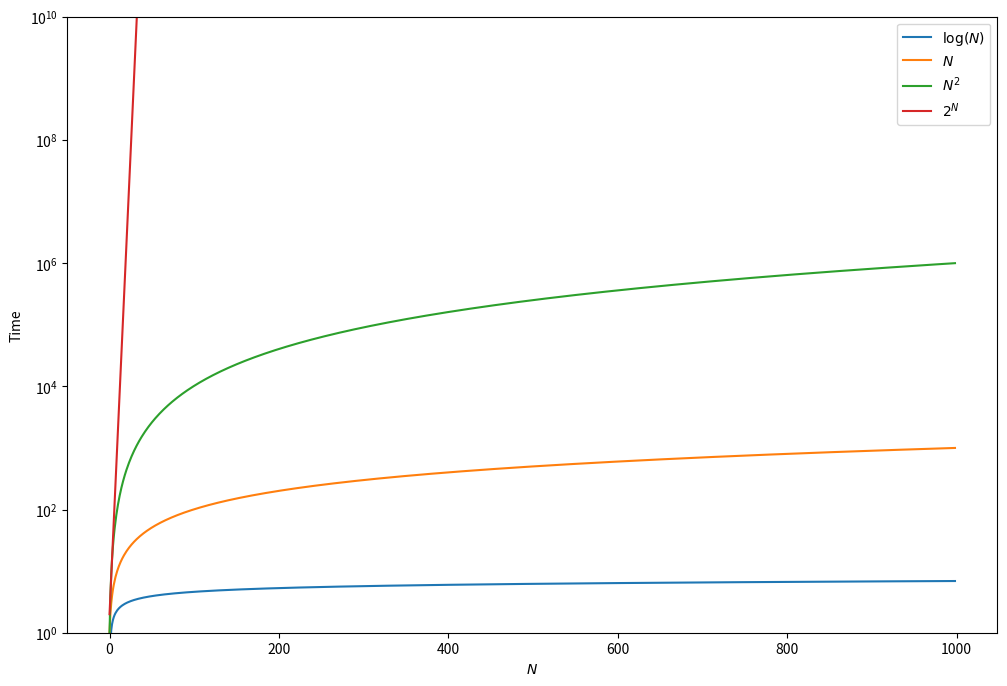

The script that saved this image:
# Nice things to have for this lecture

%matplotlib inline
import numpy as np
import matplotlib.pyplot as plt

def f(n):
    out = 0
    for i in range(n):
        for j in range(n):
            out += i*j
            
    return out

def my_fib_iter(n):
    
    out = [1, 1]
    
    for i in range(2, n):
        out.append(out[i - 1] + out[i - 2])
        
    return out

def my_fib_rec(n):
    
    if n < 2:
        out = 1
    else:
        out = my_fib_rec(n-1) + my_fib_rec(n-2)
        
    return out

def my_divide_by_two(n):
    
    out = 0
    while n > 1:
        n /= 2
        out += 1
        
    return out

import numpy as np
import matplotlib.pyplot as plt

%matplotlib inline

plt.figure(figsize = (12, 8))
N = np.arange(1, 1e3)
plt.plot(np.log(N), label = '$\log(N)$')
plt.plot(N, label = '$N$')
plt.plot(N**2, label = '$N^2$')
plt.plot(2**N, label = '$2^N$')
plt.yscale('log')
plt.xlabel('$N$')
plt.ylabel('Time')
plt.ylim(1e0, 1e10)
plt.legend()
plt.show()

%time sum(range(200))

%timeit sum(range(200))

%%time
s = 0
for i in range(200):
    s += i

%%timeit
s = 0
for i in range(200):
    s += i

import numpy as np

def slow_sum(n, m):

    for i in range(n):
        # we create a size m array of random numbers
        a = np.random.rand(m)

        s = 0
        # in this loop we iterate through the array
        # and add elements to the sum one by one
        for j in range(m):
            s += a[j]   

%prun slow_sum(1000, 10000)

import numpy as np

def my_fib_iter1(n):
    out = np.zeros(n)
    
    out[:2] = 1
    
    for i in range(2, n):
        out[i] = out[i-1] + out[i-2]
        
    return out

def my_fib_iter2(n):
    
    out = [1, 1]
    
    for i in range(2, n):
        out.append(out[i-1]+out[i-2])
        
    return np.array(out)

## Answer here
